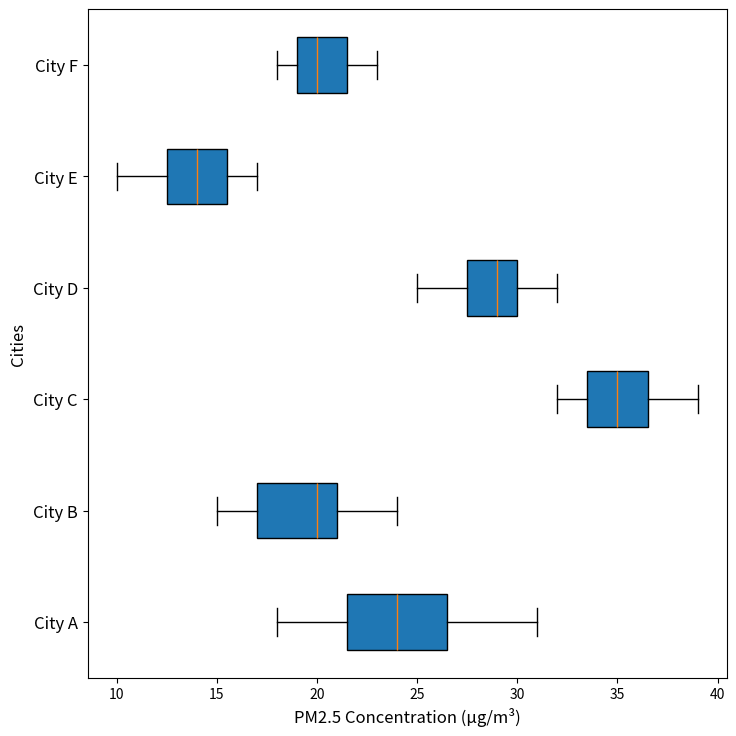

Source code (Python):
import matplotlib.pyplot as plt

pollutants_data = {
    "City A": [22, 24, 21, 23, 25, 26, 29, 31, 30, 20, 22, 19, 18, 24, 27],
    "City B": [17, 18, 16, 20, 19, 15, 17, 16, 21, 22, 20, 21, 20, 22, 24],
    "City C": [34, 35, 33, 32, 34, 36, 39, 37, 38, 36, 35, 38, 32, 34, 33],
    "City D": [27, 28, 29, 30, 32, 31, 28, 29, 30, 27, 26, 25, 28, 29, 31],
    "City E": [14, 15, 13, 12, 16, 17, 13, 14, 12, 11, 10, 14, 15, 16, 17],
    "City F": [19, 23, 21, 22, 20, 18, 19, 21, 23, 20, 20, 21, 22, 19, 18]  # New data series
}

data = [pollutants_data[city] for city in pollutants_data]
cities = list(pollutants_data.keys())

fig, ax = plt.subplots(figsize=(8, 8))

ax.boxplot(data, vert=False, patch_artist=True)

ax.set_yticklabels(cities, fontsize=12)
ax.set_xlabel('PM2.5 Concentration (µg/m³)', fontsize=12)
ax.set_ylabel('Cities', fontsize=12)

plt.tight_layout(pad=3.0)
plt.show()
